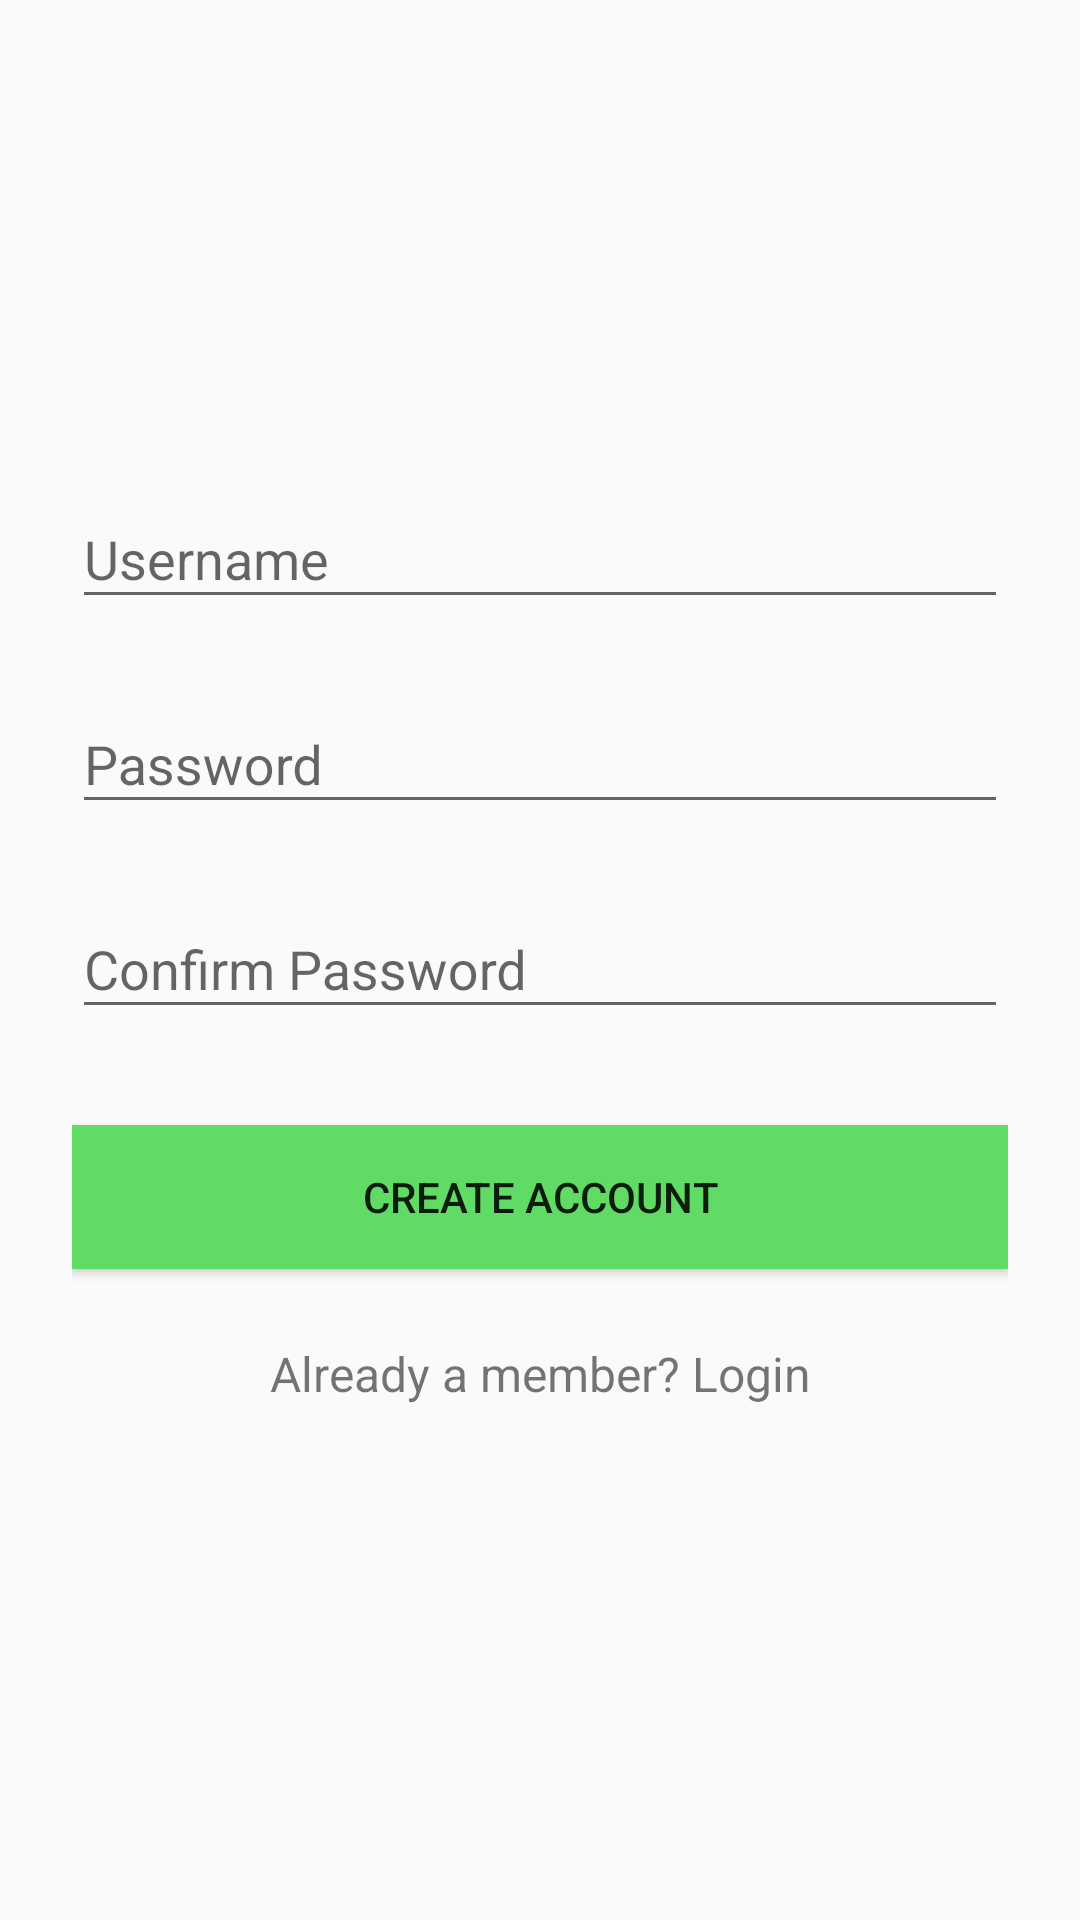

Produce the Android XML layout that renders to this screen, including the resource entries it uses.
<!-- AndroidManifest.xml: application theme AppTheme -->
<!-- res/layout/activity_sign_up.xml -->
<?xml version="1.0" encoding="utf-8"?>
<ScrollView
    xmlns:android="http://schemas.android.com/apk/res/android"
    android:layout_width="fill_parent"
    android:layout_height="fill_parent"
    android:fitsSystemWindows="true">

    <LinearLayout
        android:orientation="vertical"
        android:layout_width="match_parent"
        android:layout_height="wrap_content"
        android:paddingTop="26dp"
        android:paddingLeft="24dp"
        android:paddingRight="24dp">

        <ImageView
            android:layout_width="100dp"
            android:layout_height="100dp"
            android:layout_gravity="center_horizontal"
            android:layout_marginBottom="20dp"
            android:contentDescription="@string/description"
            android:src="@drawable/unc2" />


        <android.support.design.widget.TextInputLayout
            android:layout_width="match_parent"
            android:layout_height="wrap_content"
            android:layout_marginTop="8dp"
            android:layout_marginBottom="8dp">
            <android.support.design.widget.TextInputEditText android:id="@+id/username"
                android:layout_width="match_parent"
                android:layout_height="wrap_content"
                android:inputType="textPersonName"
                android:hint="Username" />
        </android.support.design.widget.TextInputLayout>



        <android.support.design.widget.TextInputLayout
            android:layout_width="match_parent"
            android:layout_height="wrap_content"
            android:layout_marginTop="8dp"
            android:layout_marginBottom="8dp">
            <android.support.design.widget.TextInputEditText android:id="@+id/password"
                android:layout_width="match_parent"
                android:layout_height="wrap_content"
                android:inputType="textPassword"
                android:hint="Password"/>
        </android.support.design.widget.TextInputLayout>


        <android.support.design.widget.TextInputLayout
            android:layout_width="match_parent"
            android:layout_height="wrap_content"
            android:layout_marginTop="8dp"
            android:layout_marginBottom="8dp">
            <android.support.design.widget.TextInputEditText android:id="@+id/confirm_password"
                android:layout_width="match_parent"
                android:layout_height="wrap_content"
                android:inputType="textPassword"
                android:hint="Confirm Password"/>
        </android.support.design.widget.TextInputLayout>


        <android.support.v7.widget.AppCompatButton
            android:id="@+id/signup"
            android:layout_width="fill_parent"
            android:layout_height="wrap_content"
            android:layout_marginBottom="24dp"
            android:layout_marginTop="24dp"
            android:background="#60db65"
            android:padding="12dp"
            android:text="Create Account" />

        <TextView android:id="@+id/login"
            android:layout_width="fill_parent"
            android:layout_height="wrap_content"
            android:layout_marginBottom="24dp"
            android:text="Already a member? Login"
            android:gravity="center"
            android:textSize="16dip"/>

    </LinearLayout>
</ScrollView>
<!-- resources referenced by this layout -->
<resources>
  <string name="description">logo</string>
  <style name="AppTheme" parent="Theme.AppCompat.DayNight.DarkActionBar">
          
          <item name="colorPrimary">@color/colorPrimary</item>
          <item name="colorPrimaryDark">@color/colorPrimaryDark</item>
          <item name="colorAccent">@color/colorAccent</item>
      </style>
  <color name="colorPrimary">#0a990a</color>
  <color name="colorPrimaryDark">#056005</color>
  <color name="colorAccent">#c7153a</color>
</resources>
